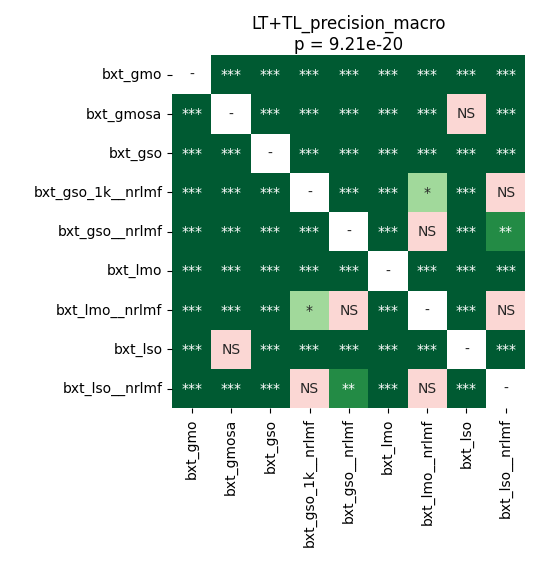

Source data for this figure (header and first rows):
	bxt_gmo	bxt_gmosa	bxt_gso	bxt_gso_1k__nrlmf	bxt_gso__nrlmf	bxt_lmo	bxt_lmo__nrlmf	bxt_lso	bxt_lso__nrlmf
bxt_gmo	1.0	3.923688616071428e-05	3.923688616071428e-05	3.923688616071428e-05	3.923688616071428e-05	3.923688616071428e-05	3.923688616071428e-05	3.923688616071428e-05	3.923688616071428e-05
bxt_gmosa	3.923688616071428e-05	1.0	3.923688616071428e-05	3.923688616071428e-05	3.923688616071428e-05	3.923688616071428e-05	3.923688616071428e-05	0.09611	3.923688616071428e-05
bxt_gso	3.923688616071428e-05	3.923688616071428e-05	1.0	3.923688616071428e-05	3.923688616071428e-05	3.923688616071428e-05	3.923688616071428e-05	0.0005127	3.923688616071428e-05
bxt_gso_1k__nrlmf	3.923688616071428e-05	3.923688616071428e-05	3.923688616071428e-05	1.0	7.57677801724138e-05	3.923688616071428e-05	0.01744	3.923688616071428e-05	0.05526
bxt_gso__nrlmf	3.923688616071428e-05	3.923688616071428e-05	3.923688616071428e-05	7.57677801724138e-05	1.0	3.923688616071428e-05	0.08815	3.923688616071428e-05	0.00886
bxt_lmo	3.923688616071428e-05	3.923688616071428e-05	3.923688616071428e-05	3.923688616071428e-05	3.923688616071428e-05	1.0	3.923688616071428e-05	3.923688616071428e-05	3.923688616071428e-05
bxt_lmo__nrlmf	3.923688616071428e-05	3.923688616071428e-05	3.923688616071428e-05	0.01744	0.08815	3.923688616071428e-05	1.0	3.923688616071428e-05	0.2744
bxt_lso	3.923688616071428e-05	0.09611	0.0005127	3.923688616071428e-05	3.923688616071428e-05	3.923688616071428e-05	3.923688616071428e-05	1.0	3.923688616071428e-05
bxt_lso__nrlmf	3.923688616071428e-05	3.923688616071428e-05	3.923688616071428e-05	0.05526	0.00886	3.923688616071428e-05	0.2744	3.923688616071428e-05	1.0
